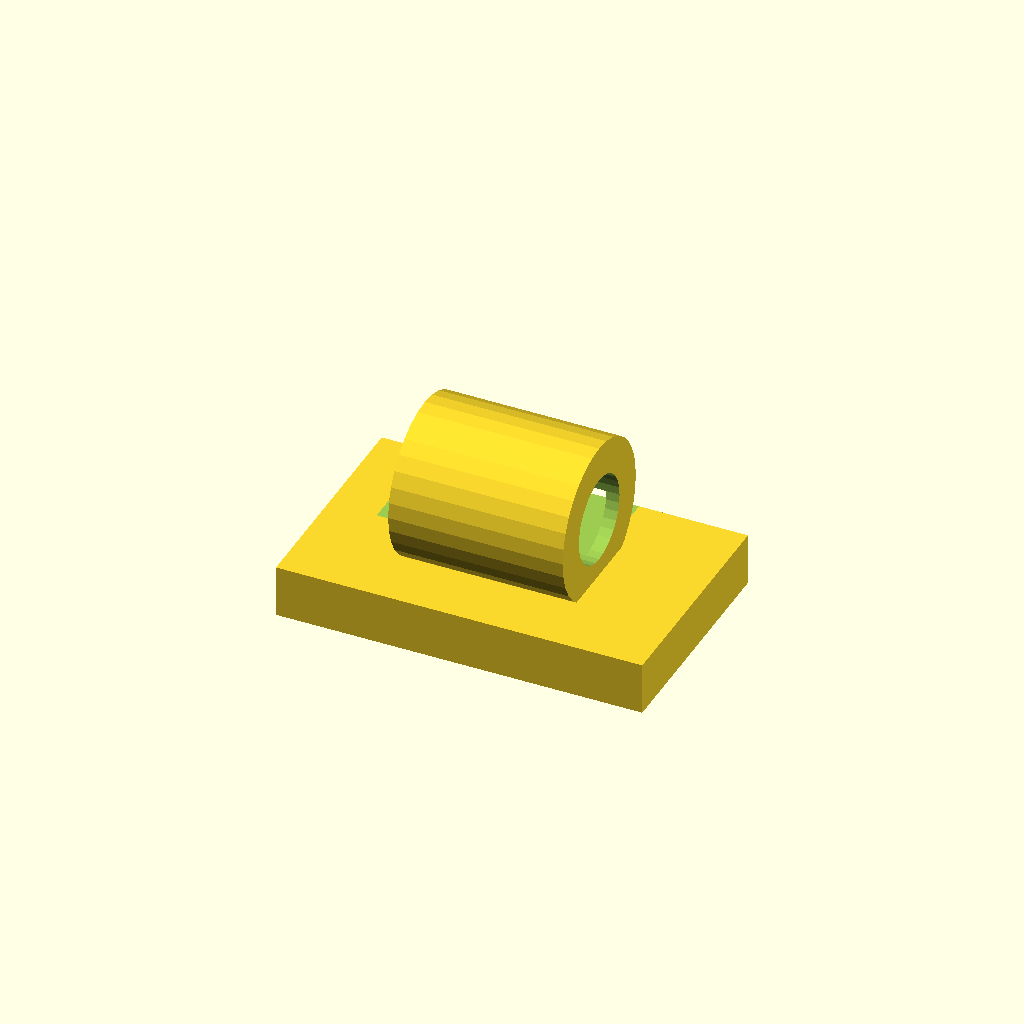
Cell 1: rendered with the file's own defaults.
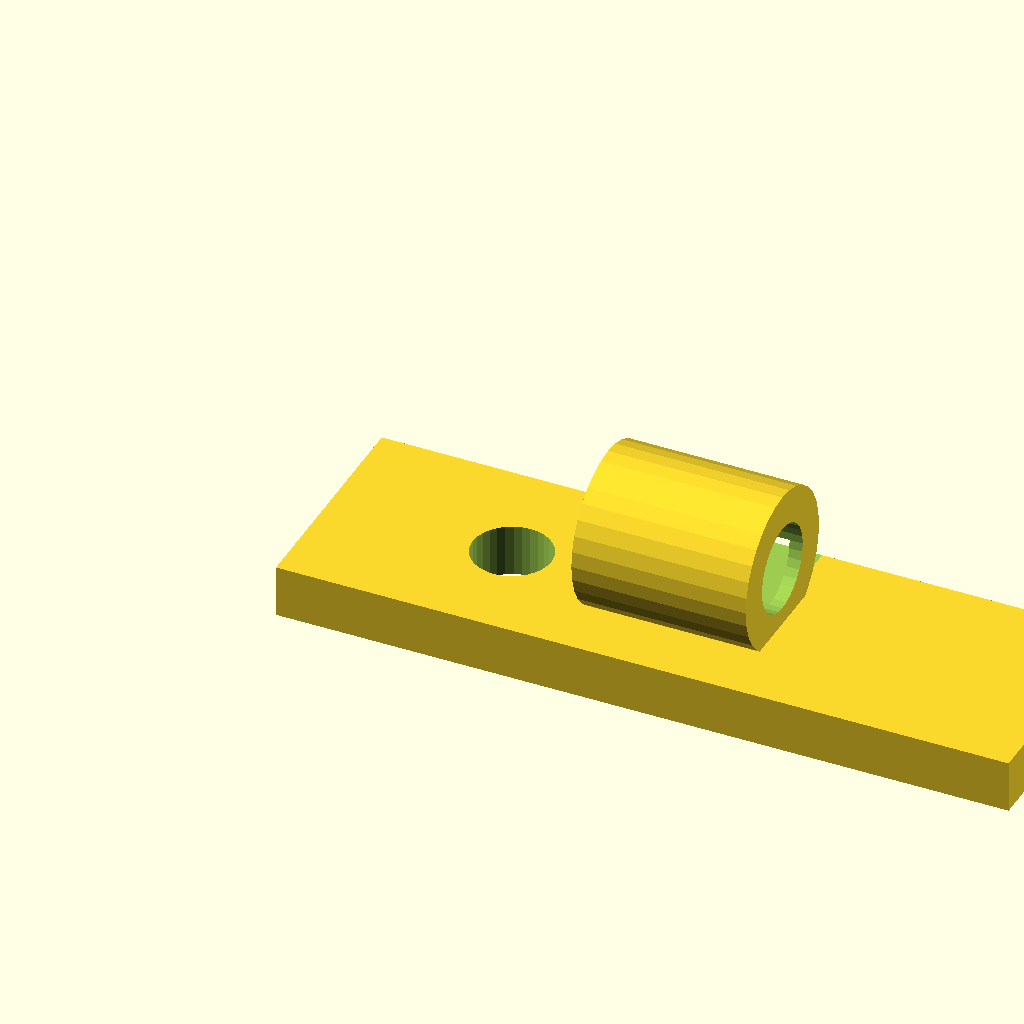
Cell 2: the same model with foot_w = 42.
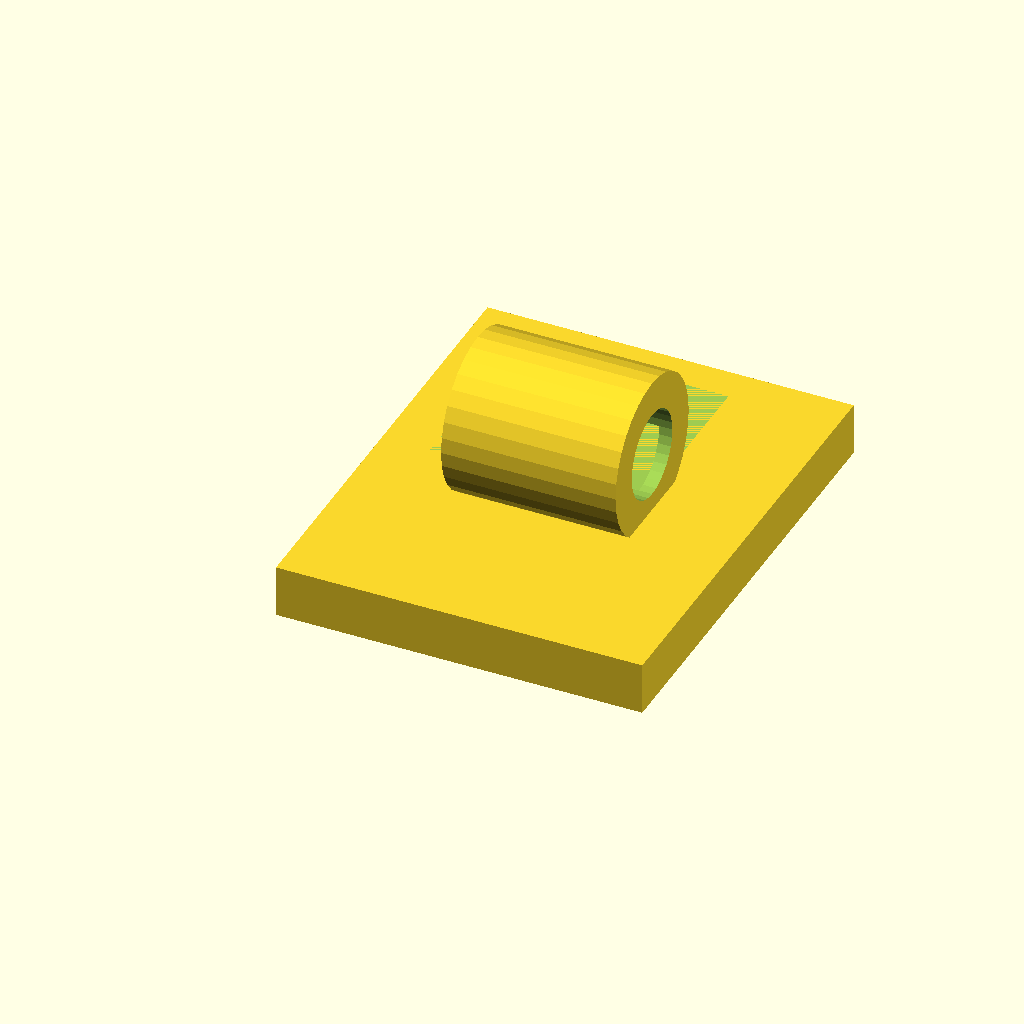
Cell 3 — foot_d set to 26, the other parameters unchanged.
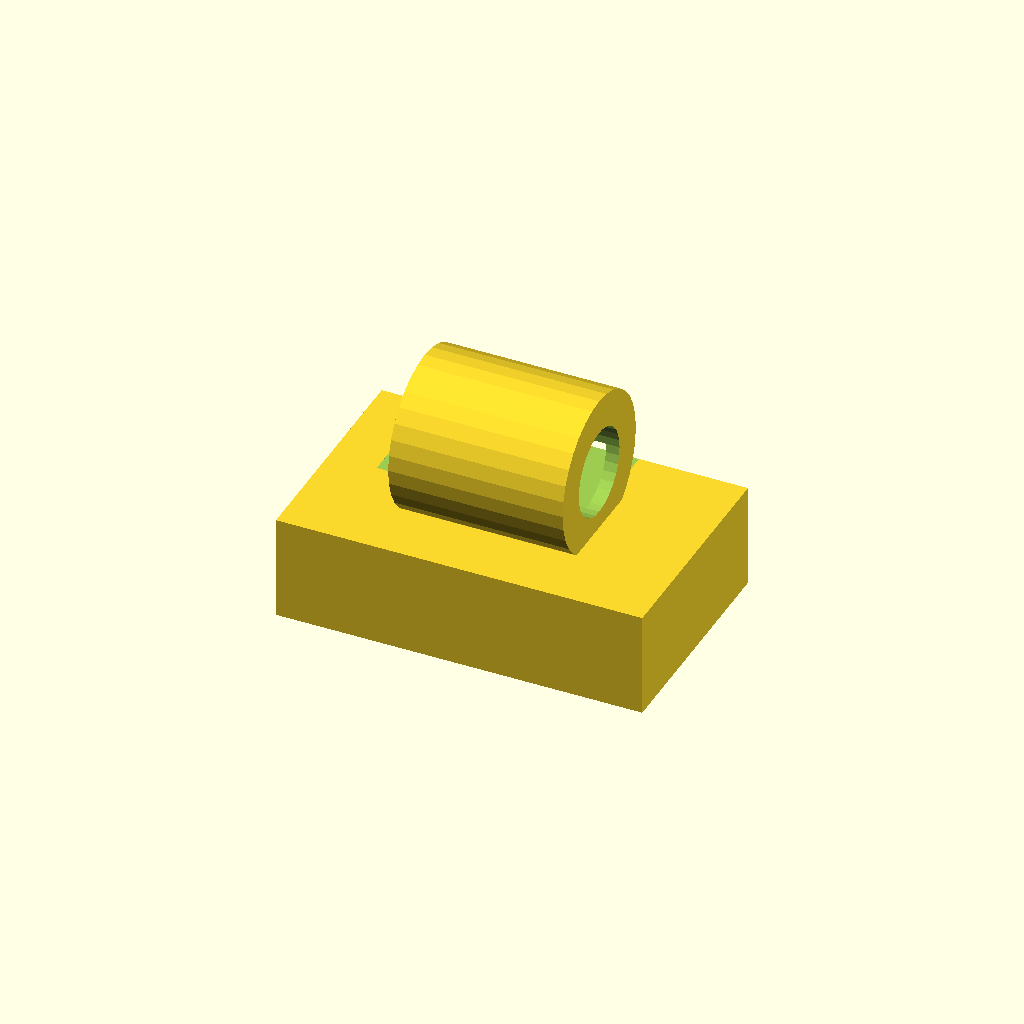
Cell 4: foot_t = 6 (everything else at default).
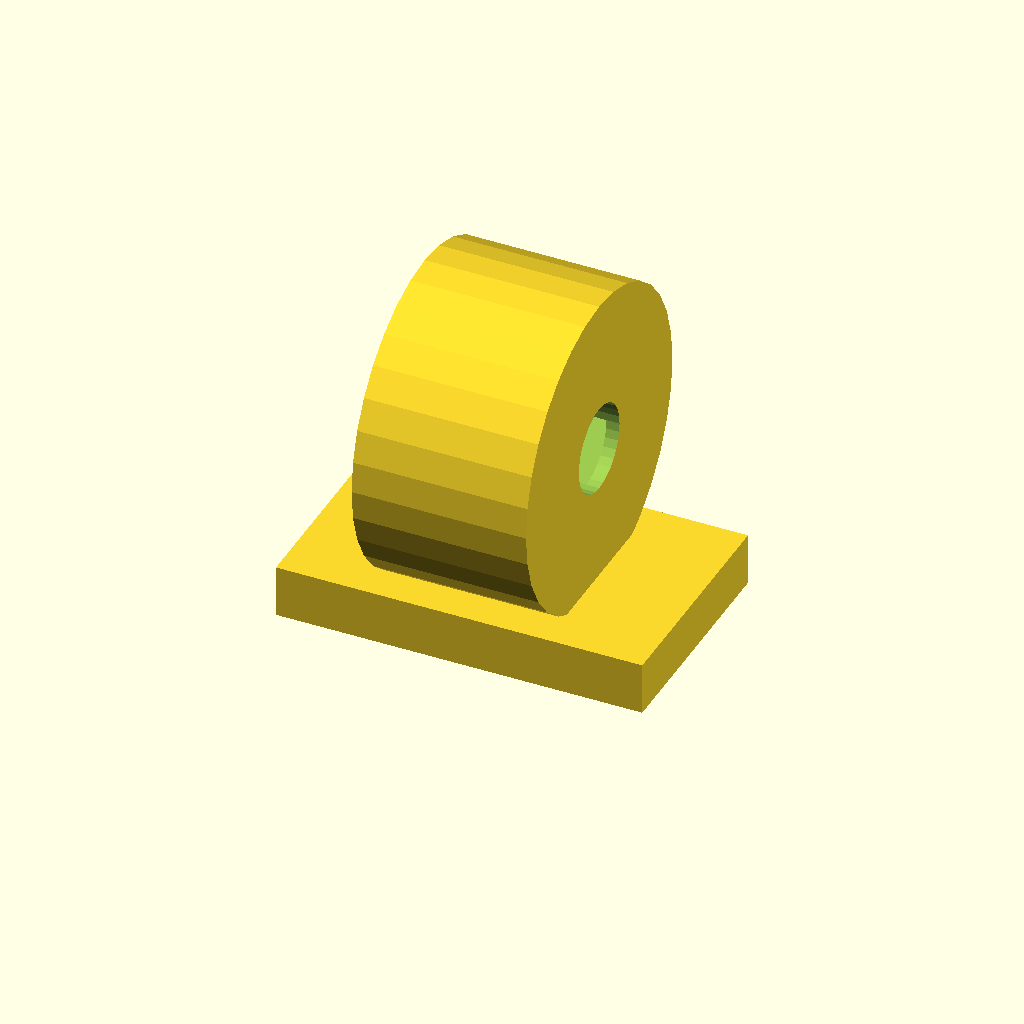
Cell 5: hose_seat_d = 18 (everything else at default).
All cells are drawn from one camera (rotation 55°, 0°, 25°, orthographic, colour scheme Cornfield), so only the parameter changes between them.
Source of the model, optional_data/data/gen2/clips/part_0067.scad:
$fn = 32;

// ----------------------------------------------------------------------
// Cable clip: cable 5 mm, clamp 9 mm, base 21 mm
// ----------------------------------------------------------------------

// --- parameters (mm) ---
foot_w = 21;              // base length, X
foot_d = 13;              // base width, Y
foot_t = 3;               // base thickness
hose_seat_d = 9;          // clamp outside diameter
ring_t = 2;               // clamp wall
cable_d = 5;              // cable opening
ring_w = 10;              // clamp width along the cable
screw_d = 4.5;            // screw clearance
throat = 3.5;             // snap throat width
sink = 1;                 // overlap of the clamp into the base

module base() {
  cube([foot_w, foot_d, foot_t]);
}

module clamp() {
  translate([foot_w / 2, foot_d / 2, foot_t + hose_seat_d / 2 - sink]) rotate([0, 90, 0])
    cylinder(h = ring_w, d = hose_seat_d, center = true);
}

difference() {
  union() {
    base();
    clamp();
  }
  translate([foot_w / 2, foot_d / 2, foot_t + hose_seat_d / 2 - sink]) rotate([0, 90, 0]) translate([0, 0, -ring_w / 2 - 1]) cylinder(h = ring_w + 2, d = cable_d);
  /* snap throat: the opening is narrower than the cable */
  translate([foot_w / 2 - throat / 2, foot_d / 2, foot_t + hose_seat_d / 2 - sink]) rotate([0, 90, 0]) translate([0, 0, -ring_w / 2 - 1]) cube([throat, hose_seat_d + 2, ring_w + 2]);
  translate([10.5, foot_d / 2, -1]) cylinder(h = foot_t + 2, d = screw_d);
}
Customizer parameters (derived from the source; name, type, default, range or options):
foot_w: number, default 21
foot_d: number, default 13
foot_t: number, default 3
hose_seat_d: number, default 9
ring_t: number, default 2
cable_d: number, default 5
ring_w: number, default 10
screw_d: number, default 4.5
throat: number, default 3.5
sink: number, default 1
